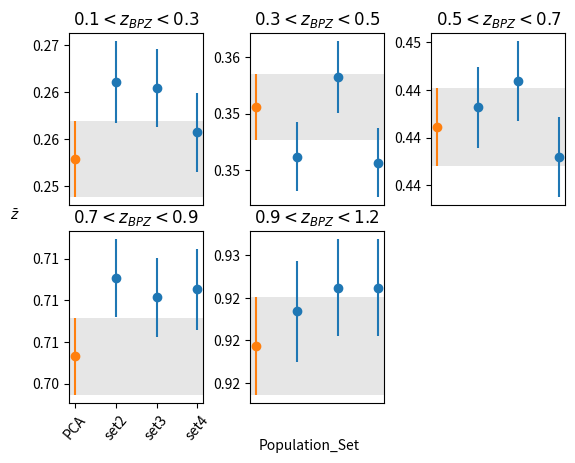

Recreate this plot in Python.
import matplotlib.pyplot as plt

template_set = False
population_set = True

if template_set:
    full_title = "Template_Set"

    x = [1, 2, 3, 4, 5, 6, 7]

    chains = [
        [0.25287, 0.21389, 0.23088, 0.22167, 0.25141, 0.24628, 0.24842],
        [0.35424, 0.34687, 0.34952, 0.35058, 0.35368, 0.35324, 0.35230],
        [0.44245, 0.43785, 0.43955, 0.44167, 0.44425, 0.44059, 0.44418],
        [0.70531, 0.68032, 0.69860, 0.69847, 0.70712, 0.70423, 0.70229],
        [0.92173, 0.89721, 0.91642, 0.93412, 0.92267, 0.92614, 0.91983],
    ]

    sigma = [
        [0.00408, 0.00236, 0.00303, 0.00229, 0.00400, 0.00328, 0.00366],
        [0.00117, 0.00107, 0.00117, 0.00115, 0.00113, 0.00144, 0.00118],
        [0.00164, 0.00153, 0.00165, 0.00157, 0.00158, 0.00176, 0.00167],
        [0.00185, 0.00186, 0.00184, 0.00192, 0.00195, 0.00186, 0.00191],
        [0.00230, 0.00228, 0.00236, 0.00241, 0.00238, 0.00236, 0.00236],
    ]

    labels = ["PCA", "50_1", "50_2", "50_3", "100_1", "100_2", "100_3"]

if population_set:
    full_title = "Population_Set"

    x = [1, 2, 3, 4]

    chains = [
        [0.25287, 0.26111, 0.26044, 0.25571],
        [0.35424, 0.35248, 0.35529, 0.35227],
        [0.44245, 0.44328, 0.44438, 0.44118],
        [0.70531, 0.70907, 0.70814, 0.708529],
        [0.92173, 0.92337, 0.92449, 0.92449],
    ]

    sigma = [
        [0.00408, 0.00435, 0.00416, 0.00420],
        [0.00117, 0.00122, 0.00127, 0.00122],
        [0.00164, 0.00171, 0.00168, 0.00168],
        [0.00185, 0.00189, 0.00189, 0.00194],
        [0.00230, 0.00237, 0.00230, 0.00230],
    ]

    labels = ["PCA", "set2", "set3", "set4"]

titles = [
    "$0.1 < z_{BPZ} < 0.3$",
    "$0.3 < z_{BPZ} < 0.5$",
    "$0.5 < z_{BPZ} < 0.7$",
    "$0.7 < z_{BPZ} < 0.9$",
    "$0.9 < z_{BPZ} < 1.2$",
]

fig, ax = plt.subplots(2, 3, sharex=False, sharey=False)
for i in range(6):
    row = i // 3
    col = i % 3
    ax[row, col].set_xticks(x)
    ax[row, col].yaxis.set_major_formatter(plt.FormatStrFormatter("%.2f"))
    if i < 5:
        ax[row, col].errorbar(x[1:], chains[i][1:], yerr=sigma[i][1:], fmt="o", c="C0")
        ax[row, col].errorbar(x[0], chains[i][0], yerr=sigma[i][0], fmt="o", c="C1")
        ax[row, col].axhspan(
            chains[i][0] - sigma[i][0], chains[i][0] + sigma[i][0], facecolor="0.9"
        )
        ax[row, col].set_title(r"{}".format(titles[i]))
    if i == 3:
        ax[row, col].set_xticklabels(labels, rotation=50)
    else:
        ax[row, col].set_xticklabels([])
    if i != 3:
        ax[row, col].tick_params(
            axis="x",  # changes apply to the x-axis
            which="both",  # both major and minor ticks are affected
            bottom=False,  # ticks along the bottom edge are off
            top=False,  # ticks along the top edge are off
            labelbottom=False,
        )  # labels along the bottom edge are off

fig.subplots_adjust(hspace=0.15)
fig.subplots_adjust(wspace=0.35)
fig.delaxes(ax[1, 2])
fig.text(0.5, 0.02, full_title, ha="center", va="center")
fig.text(0.04, 0.5, r"$\bar{z}$", ha="center", va="center")

plt.show()
